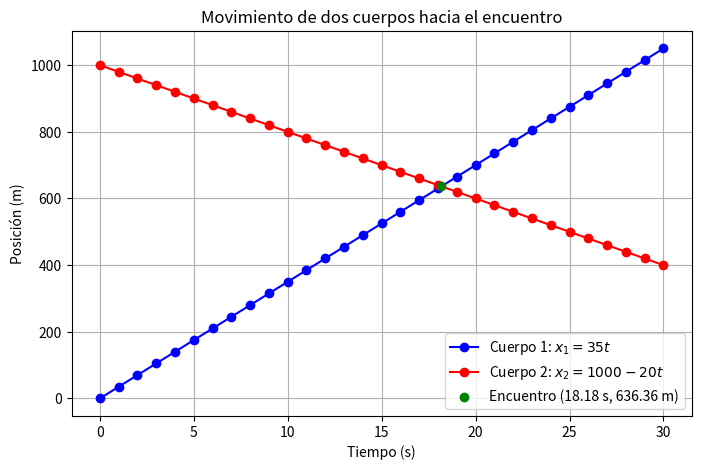

The script that saved this image: (Note: this script raises an exception after producing the figure.)
#Script encuentro dos cuerpos mru
import numpy as np
import pandas as pd
import matplotlib.pyplot as plt
import os
from sympy import symbols, Eq, solve

# Definir la variable t para SymPy
t = symbols('t')

# Definir las ecuaciones de movimiento
x1 = 35 * t
x2 = 1000 - 20 * t

# Posibles soluciones (x1=x2)
equation = Eq(x1, x2)
soluciones = solve(equation, t)
print(f'Las soluciones posibles son {soluciones}')

# Solución problema
encuentro_t = float(soluciones[0])
encuentro_x = 35 * encuentro_t

print(f'El tiempo de encuentro es {encuentro_t:.2f} segundos')
print(f'El lugar de encuentro es {encuentro_x:.2f} metros')

# Definir parámetros del movimiento
t_max = 30  # Tiempo máximo (s)
dt = 1      # Intervalo de tiempo (s)

# Crear el array de tiempos
ti = np.arange(0, t_max + dt, dt)

# Evaluar las ecuaciones de movimiento usando el array de tiempos
x1 = 35 * ti
x2 = 1000 - 20 * ti

# Crear una tabla con Pandas
tabla = pd.DataFrame({'Tiempo (s)': ti, 'Posición Cuerpo 1 (m)': x1, 'Posición Cuerpo 2 (m)': x2})
print(tabla)
# Gráfica de posiciones
plt.figure(figsize=(8, 5))
plt.plot(ti, x1, 'bo-', label='Cuerpo 1: $x_1 = 35t$')
plt.plot(ti, x2, 'ro-', label='Cuerpo 2: $x_2 = 1000 - 20t$')
plt.scatter(encuentro_t, encuentro_x, color='green', zorder=3, label=f'Encuentro ({encuentro_t:.2f} s, {encuentro_x:.2f} m)')
plt.xlabel('Tiempo (s)')
plt.ylabel('Posición (m)')
plt.title('Movimiento de dos cuerpos hacia el encuentro')
plt.legend()
plt.grid()

# Guardar la gráfica
folder_path = 'fisica_computacional/cinematica'
file_name = 'encuentro_mru.png'
full_path = os.path.join(folder_path, file_name)
plt.savefig(full_path)

# Mostrar la gráfica (si es necesario)
plt.show()
